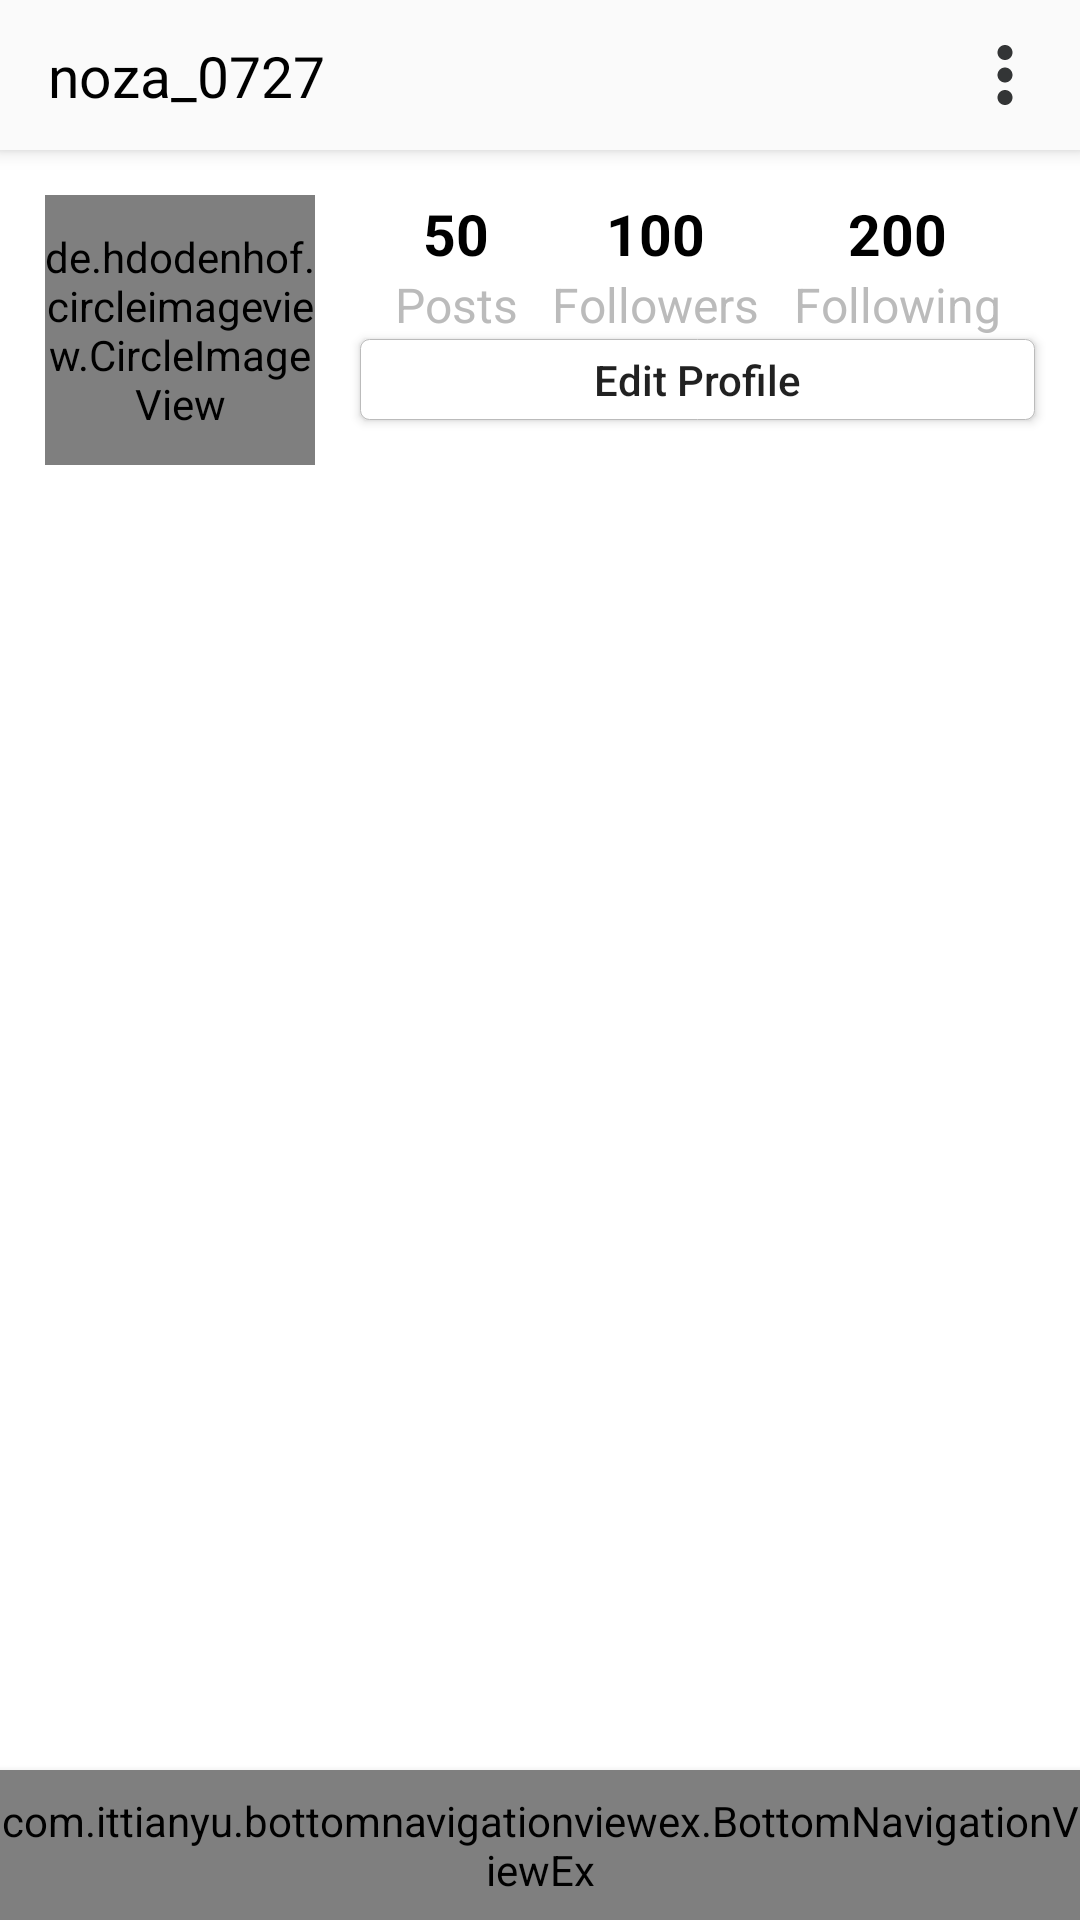

This screen was rendered from an Android layout file. Write that file and the resources it references.
<!-- AndroidManifest.xml: application theme AppTheme -->
<!-- res/layout/activity_profile.xml -->
<?xml version="1.0" encoding="utf-8"?>
<androidx.constraintlayout.widget.ConstraintLayout xmlns:android="http://schemas.android.com/apk/res/android"
    xmlns:app="http://schemas.android.com/apk/res-auto"
    xmlns:tools="http://schemas.android.com/tools"
    android:layout_width="match_parent"
    android:layout_height="match_parent"
    tools:context=".HomeActivity"
    android:background="@color/white">


    <androidx.appcompat.widget.Toolbar
        android:id="@+id/toolbar"
        style="@style/toolbar"
        app:layout_constraintEnd_toEndOf="parent"
        app:layout_constraintStart_toStartOf="parent"
        app:layout_constraintTop_toTopOf="parent">

        <androidx.constraintlayout.widget.ConstraintLayout
            android:layout_width="match_parent"
            android:layout_height="wrap_content">

            <TextView
                android:text="noza_0727"
                style="@style/toolbar_title"
                app:layout_constraintBottom_toBottomOf="parent"
                app:layout_constraintLeft_toLeftOf="parent"
                app:layout_constraintStart_toStartOf="parent"
                app:layout_constraintTop_toTopOf="parent" />

            <ImageView
                android:src="@drawable/ic_more"
                style="@style/toolbar_image"
                app:layout_constraintBottom_toBottomOf="parent"
                app:layout_constraintRight_toRightOf="parent"
                app:layout_constraintTop_toTopOf="parent" />

        </androidx.constraintlayout.widget.ConstraintLayout>

    </androidx.appcompat.widget.Toolbar>

    <de.hdodenhof.circleimageview.CircleImageView
        android:id="@+id/profile_image"
        android:layout_width="0dp"
        android:layout_height="0dp"
        app:layout_constraintDimensionRatio="1:1"
        android:src="@drawable/android_picture"
        app:civ_border_color="@color/grey"
        app:civ_border_width="1dp"
        app:layout_constraintStart_toStartOf="parent"
        app:layout_constraintTop_toBottomOf="@+id/toolbar"
        app:layout_constraintEnd_toStartOf="@id/edit_button"
        app:layout_constraintHorizontal_weight="2"
        android:layout_marginTop="15dp"
        android:layout_marginLeft="15dp"
        android:layout_marginRight="15dp"
        />

    <TextView
        android:id="@+id/posts_count_text"
        style="@style/profile_text_count"
        android:text="50"
        app:layout_constraintVertical_bias="0.4"
        app:layout_constraintBottom_toTopOf="@+id/edit_button"
        app:layout_constraintEnd_toEndOf="@+id/posts_text"
        app:layout_constraintStart_toStartOf="@+id/posts_text"
        app:layout_constraintTop_toBottomOf="@+id/toolbar" />

    <TextView
        android:id="@+id/followers_count_text"
        style="@style/profile_text_count"
        android:text="100"
        app:layout_constraintBaseline_toBaselineOf="@id/posts_count_text"
        app:layout_constraintEnd_toEndOf="@+id/followers_text"
        app:layout_constraintStart_toStartOf="@+id/followers_text" />

    <TextView
        android:id="@+id/following_count_text"
        style="@style/profile_text_count"
        android:text="200"
        app:layout_constraintBaseline_toBaselineOf="@id/followers_count_text"
        app:layout_constraintEnd_toEndOf="@+id/following_text"
        app:layout_constraintStart_toStartOf="@+id/following_text" />

    <TextView
        android:id="@+id/posts_text"
        style="@style/profile_text"
        android:text="Posts"
        app:layout_constraintEnd_toStartOf="@+id/followers_text"
        app:layout_constraintStart_toStartOf="@id/edit_button"
        app:layout_constraintTop_toBottomOf="@+id/posts_count_text" />

    <TextView
        android:id="@+id/followers_text"
        style="@style/profile_text"
        android:text="Followers"
        app:layout_constraintEnd_toStartOf="@+id/following_text"
        app:layout_constraintStart_toEndOf="@id/posts_text"
        app:layout_constraintBaseline_toBaselineOf="@id/posts_text"
        tools:layout_editor_absoluteY="106dp" />

    <TextView
        android:id="@+id/following_text"
        style="@style/profile_text"
        android:text="Following"
        app:layout_constraintStart_toEndOf="@id/followers_text"
        app:layout_constraintEnd_toEndOf="@+id/edit_button"
        app:layout_constraintBaseline_toBaselineOf="@id/posts_text"
        tools:layout_editor_absoluteY="106dp" />

    <Button
        android:id="@+id/edit_button"
        android:text="Edit Profile"
        android:textSize="14dp"
        android:textAllCaps="false"
        android:layout_width="0dp"
        android:layout_height="wrap_content"
        android:minHeight="0dp"
        app:layout_constraintBottom_toBottomOf="@+id/profile_image"
        app:layout_constraintEnd_toEndOf="parent"
        app:layout_constraintStart_toEndOf="@+id/profile_image"
        app:layout_constraintHorizontal_weight="5"
        android:layout_marginEnd="15dp"
        android:background="@drawable/edit_button_bg"
        android:paddingTop="4dp"
        android:paddingBottom="4dp"
        android:layout_marginBottom="15dp"
        />

    <include layout="@layout/bottom_navigation_view"/>

</androidx.constraintlayout.widget.ConstraintLayout>
<!-- res/layout/bottom_navigation_view.xml (included above) -->
<?xml version="1.0" encoding="utf-8"?>
<merge
    xmlns:android="http://schemas.android.com/apk/res/android"
    xmlns:app="http://schemas.android.com/apk/res-auto">

    <com.ittianyu.bottomnavigationviewex.BottomNavigationViewEx
        android:id="@+id/bottom_navigation_view"
        android:layout_width="match_parent"
        android:layout_height="50dp"
        android:background="@color/whitish"
        app:layout_constraintBottom_toBottomOf="parent"
        android:elevation="4dp"
        app:menu="@menu/bottom_navigation_menu"

        />

</merge>
<!-- resources referenced by this layout -->
<resources>
  <color name="grey">#BBB</color>
  <color name="white">#FFF</color>
  <color name="whitish">#FAFAFA</color>
  <!-- drawable edit_button_bg (drawable) -->
  <?xml version="1.0" encoding="utf-8"?>
  <layer-list xmlns:android="http://schemas.android.com/apk/res/android">
  <item>
      <shape android:shape="rectangle">
          <solid android:color="@color/white" />
          <stroke android:color="@color/grey" android:width="0.1dp"/>
          <corners android:radius="3dp" />
      </shape>
  </item>
  </layer-list>
  <!-- drawable ic_more (drawable-anydpi) -->
  <vector xmlns:android="http://schemas.android.com/apk/res/android"
      android:width="24dp"
      android:height="24dp"
      android:viewportWidth="24"
      android:viewportHeight="24"
      android:tint="#010304"
      android:alpha="0.8">
    <path
        android:fillColor="@android:color/white"
        android:pathData="M12,8c1.1,0 2,-0.9 2,-2s-0.9,-2 -2,-2 -2,0.9 -2,2 0.9,2 2,2zM12,10c-1.1,0 -2,0.9 -2,2s0.9,2 2,2 2,-0.9 2,-2 -0.9,-2 -2,-2zM12,16c-1.1,0 -2,0.9 -2,2s0.9,2 2,2 2,-0.9 2,-2 -0.9,-2 -2,-2z"/>
  </vector>
  <style name="profile_text" parent="text">
          <item name="android:textSize">16sp</item>
          <item name="android:textColor">@color/grey</item>
      </style>
  <style name="profile_text_count" parent="text">
          <item name="android:textSize">19sp</item>
          <item name="android:textStyle">bold</item>
          <item name="android:textColor">@color/black</item>
      </style>
  <style name="toolbar">
          <item name="android:layout_width">match_parent</item>
          <item name="android:layout_height">@dimen/toolbar_height</item>
          <item name="android:background">@color/whitish</item>
          <item name="android:elevation">4dp</item>
          <item name="layout_constraintEnd_toEndOf">parent</item>
          <item name="layout_constraintStart_toStartOf">parent</item>
          <item name="layout_constraintTop_toTopOf">parent</item>
      </style>
  <style name="toolbar_image">
          <item name="android:layout_width">@dimen/toolbar_height</item>
          <item name="android:layout_height">@dimen/toolbar_height</item>
          <item name="android:padding">10dp</item>
      </style>
  <style name="toolbar_title">
          <item name="android:layout_width">wrap_content</item>
          <item name="android:layout_height">match_parent</item>
          <item name="android:textSize">19sp</item>
          <item name="android:textColor">@color/black</item>
      </style>
  <style name="AppTheme" parent="Theme.AppCompat.Light.NoActionBar">
          
          <item name="colorPrimary">@color/colorPrimary</item>
          <item name="colorPrimaryDark">@color/colorPrimaryDark</item>
          <item name="colorAccent">@color/colorAccent</item>
      </style>
  <style name="text">
          <item name="android:layout_width">wrap_content</item>
          <item name="android:layout_height">wrap_content</item>
      </style>
  <color name="black">#000</color>
  <dimen name="toolbar_height">50dp</dimen>
  <color name="colorPrimary">#6200EE</color>
  <color name="colorPrimaryDark">#3700B3</color>
  <color name="colorAccent">#03DAC5</color>
</resources>
